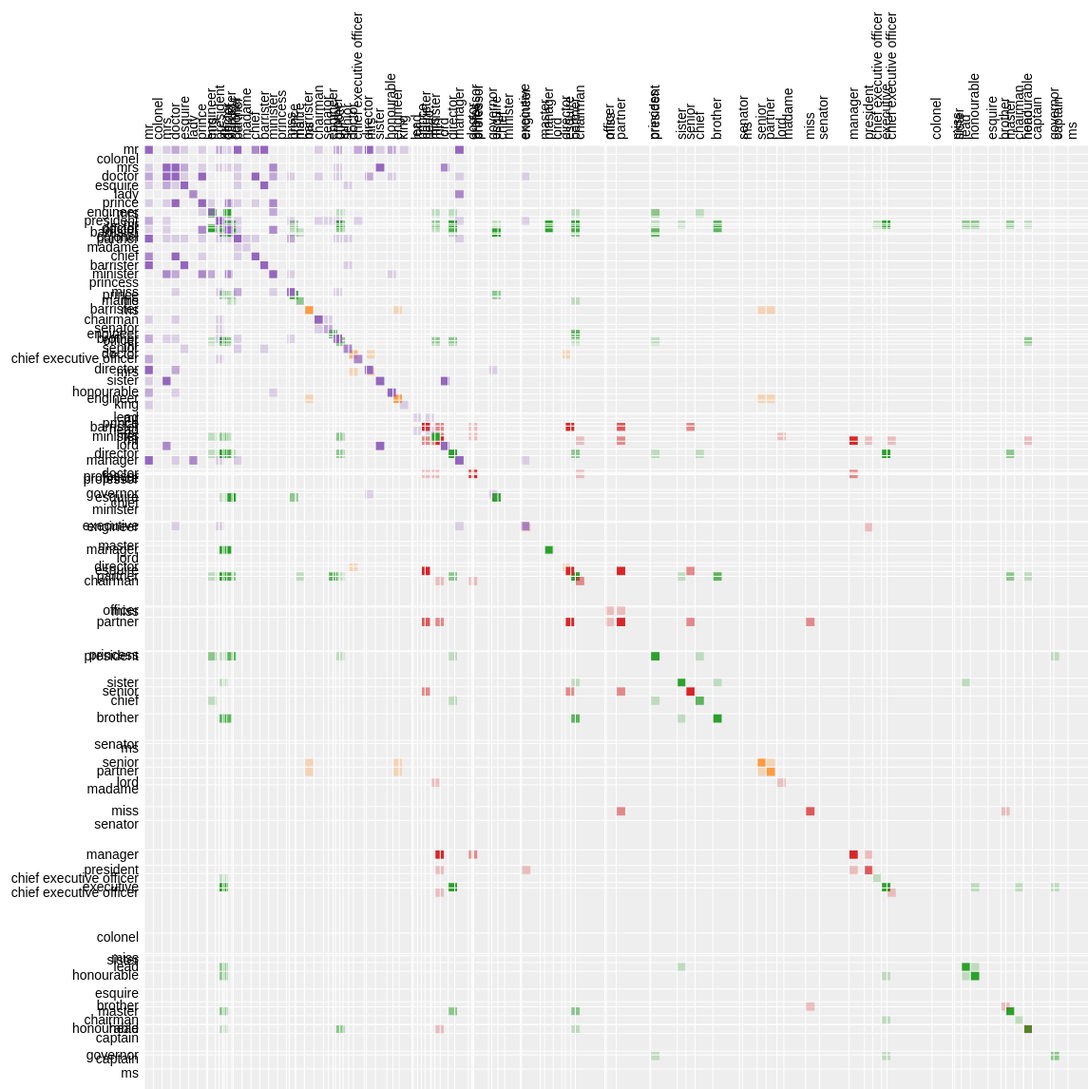
D3 v2 page, settled after 480 driven frames (8 s of simulated time); the page loaded 1 data file(s).


  var margin = {top: 80, right: 0, bottom: 10, left: 80},
    width = 1000,
    height = 1000,
    labelLength = 160;

  var x = d3.scale.ordinal().rangeBands([0, width]),
      z = d3.scale.linear().domain([0, 4]).clamp(true),
      c = d3.scale.category10().domain(d3.range(10));

  var svg = d3.select("body").append("svg")
      .attr("width", width + 200)
      .attr("height", height + 170)
      .append("g")
      .attr("transform", "translate(" + labelLength + "," + labelLength + ")");

  d3.json("static/data/cooccurrence.json", function(dataset) {
    var matrix = [],
        nodes = dataset.nodes,
        n = nodes.length;

    // Compute index per node
    nodes.forEach(function(node, i) {
      node.index = i;
      node.count = 0;
      matrix[i] = d3.range(n).map(function(j) { return {x: j, y: i, z: 0}; });
    });

    // Convert links to matrix; count character occurrences.
    dataset.links.forEach(function(link) {
      matrix[link.source][link.target].z += link.value;
      matrix[link.target][link.source].z += link.value;
      matrix[link.source][link.source].z += link.value;
      matrix[link.target][link.target].z += link.value;
      nodes[link.source].count += link.value;
      nodes[link.target].count += link.value;
    });

    // Precompute the orders.
    var orders = {
      name: d3.range(n).sort(function(a, b) { return d3.ascending(nodes[a].name, nodes[b].name); }),
      count: d3.range(n).sort(function(a, b) { return nodes[b].count - nodes[a].count; }),
      group: d3.range(n).sort(function(a, b) { return nodes[b].group - nodes[a].group; })
    };

    // The default sort order.
    x.domain(orders.name);

    svg.append("rect")
        .attr("fill", "#EEE")
        .attr("width", width)
        .attr("height", height);

    var row = svg.selectAll(".row")
        .data(matrix)
        .enter().append("g")
        .attr("class", "row")
        .attr("transform", function(d, i) { return "translate(0," + x(i) + ")"; })
        .each(row);

    row.append("line")
        .attr("x2", width);

    row.append("text")
        .attr("class", "cogrid-text")
        .attr("x", -6)
        .attr("y", x.rangeBand() / 2)
        .attr("dy", ".32em")
        .attr("text-anchor", "end")
        .text(function(d, i) { return nodes[i].title; });

    var column = svg.selectAll(".column")
        .data(matrix)
        .enter().append("g")
        .attr("class", "column")
        .attr("transform", function(d, i) { return "translate(" + x(i) + ")rotate(-90)"; });

    column.append("line")
        .attr("x1", -width);

    column.append("text")
        .attr("class", "cogrid-text")
        .attr("x", 6)
        .attr("y", x.rangeBand() / 2)
        .attr("dy", ".32em")
        .attr("text-anchor", "start")
        .text(function(d, i) { return nodes[i].title; });

    function row(row) {
      var cell = d3.select(this).selectAll(".cell")
          .data(row.filter(function(d) { return d.z; }))
          .enter().append("rect")
          .attr("class", "cell")
          .attr("x", function(d) { return x(d.x); })
          .attr("width", x.rangeBand())
          .attr("height", x.rangeBand())
          .style("fill-opacity", function(d) { return z(d.z); })
          .style("fill", function(d) { return nodes[d.x].group == nodes[d.y].group ? c(nodes[d.x].group) : null; })
          .on("mouseover", mouseover)
          .on("mouseout", mouseout);
    }

    function mouseover(p) {
      d3.selectAll(".row text").classed("active", function(d, i) { return i == p.y; });
      d3.selectAll(".column text").classed("active", function(d, i) { return i == p.x; });
    }

    function mouseout() {
      d3.selectAll("text").classed("active", false);
    }

    d3.select("#order").on("change", function() {
      clearTimeout(timeout);
      order(this.value);
    });

    function order(value) {
      x.domain(orders[value]);

      var t = svg.transition().duration(2500);

      t.selectAll(".row")
          .delay(function(d, i) { return x(i) * 4; })
          .attr("transform", function(d, i) { return "translate(0," + x(i) + ")"; })
        .selectAll(".cell")
          .delay(function(d) { return x(d.x) * 4; })
          .attr("x", function(d) { return x(d.x); });

      t.selectAll(".column")
          .delay(function(d, i) { return x(i) * 4; })
          .attr("transform", function(d, i) { return "translate(" + x(i) + ")rotate(-90)"; });
    }

    var timeout = setTimeout(function() {
      order("group");
      d3.select("#order").property("selectedIndex", 2).node().focus();
    }, 5000);
  });


### data: static/data/cooccurrence.json
{
 "nodes": [
  {
   "title": "mr",
   "group": 3,
   "id": 0
  },
  {
   "title": "mr",
   "group": 4,
   "id": 1
  },
  {
   "title": "prince",
   "group": 3,
   "id": 2
  },
  {
   "title": "mrs",
   "group": 2,
   "id": 3
  },
  {
   "title": "barrister",
   "group": 3,
   "id": 4
  },
  {
   "title": "mr",
   "group": 2,
   "id": 5
  },
  {
   "title": "doctor",
   "group": 2,
   "id": 6
  },
  {
   "title": "barrister",
   "group": 2,
   "id": 7
  },
  "... 99 more items"
 ],
 "links": [
  {
   "source": 12,
   "target": 13,
   "value": 6
  },
  {
   "source": 12,
   "target": 14,
   "value": 2
  },
  {
   "source": 14,
   "target": 13,
   "value": 1
  },
  {
   "source": 29,
   "target": 12,
   "value": 1
  },
  {
   "source": 29,
   "target": 30,
   "value": 1
  },
  {
   "source": 29,
   "target": 31,
   "value": 1
  },
  {
   "source": 29,
   "target": 1,
   "value": 2
  },
  {
   "source": 12,
   "target": 30,
   "value": 1
  },
  "... 164 more items"
 ]
}